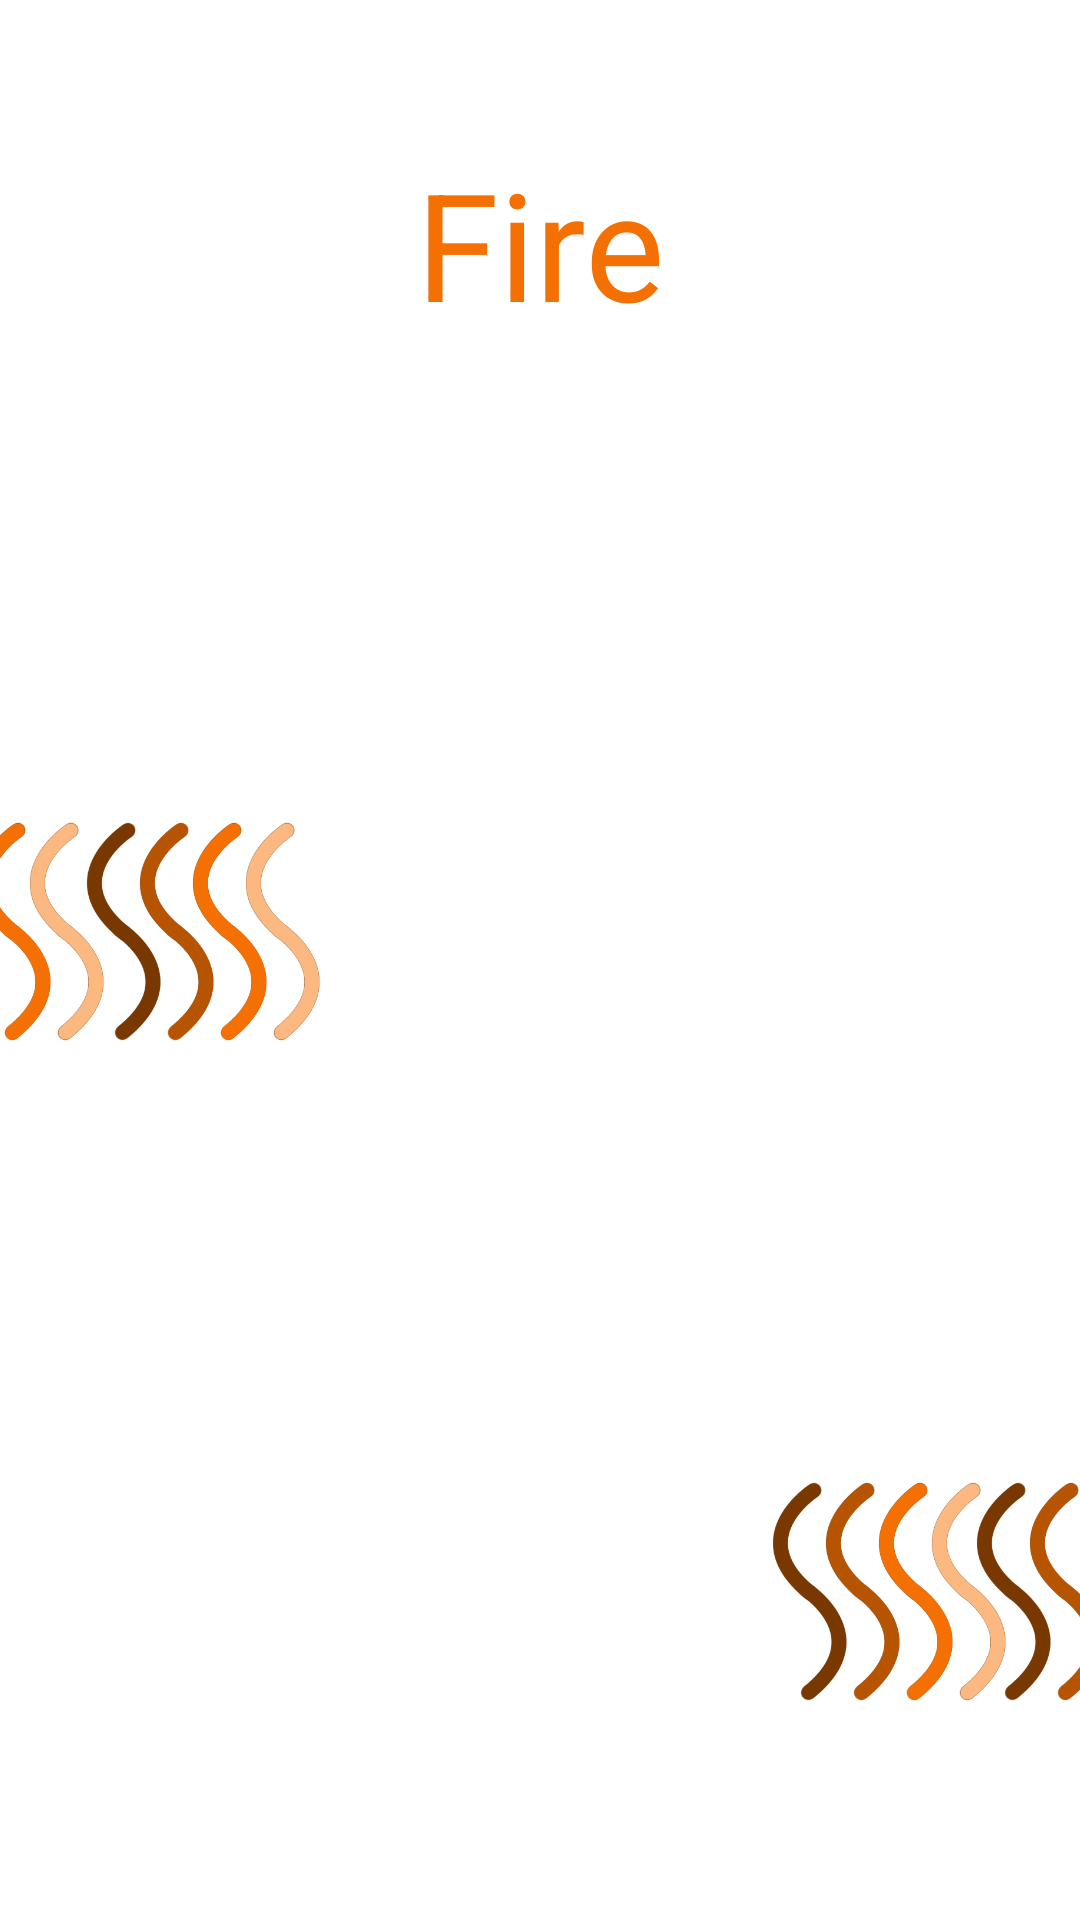

Produce the Android XML layout that renders to this screen, including the resource entries it uses.
<!-- AndroidManifest.xml: application theme AppTheme -->
<!-- res/layout/activity_fire.xml -->
<?xml version="1.0" encoding="utf-8"?>
<androidx.constraintlayout.widget.ConstraintLayout xmlns:android="http://schemas.android.com/apk/res/android"
    xmlns:app="http://schemas.android.com/apk/res-auto"
    xmlns:tools="http://schemas.android.com/tools"
    android:layout_width="match_parent"
    android:layout_height="match_parent"
    android:orientation="vertical"
    android:background="@color/white"
    tools:context=".Fire">

    <TextView
        android:id="@+id/Text_Fire"
        android:textColor="@color/orangefire"
        android:layout_width="352dp"
        android:layout_height="90dp"
        android:layout_marginTop="36dp"
        android:gravity="center"
        android:text="Fire"
        android:textSize="50dp"
        app:layout_constraintEnd_toEndOf="parent"
        app:layout_constraintHorizontal_bias="0.508"
        app:layout_constraintStart_toStartOf="parent"
        app:layout_constraintTop_toTopOf="parent" />

    <ImageView
        android:id="@+id/imageView"
        android:layout_width="145dp"
        android:layout_height="73dp"
        android:layout_marginTop="148dp"
        android:layout_marginEnd="292dp"
        android:src="@drawable/transfire"
        app:layout_constraintEnd_toEndOf="parent"
        app:layout_constraintTop_toBottomOf="@+id/Text_Fire" />

    <ImageView
        android:id="@+id/imageView4"
        android:layout_width="145dp"
        android:layout_height="73dp"
        android:layout_marginTop="148dp"
        android:layout_marginEnd="220dp"
        android:src="@drawable/transfire"
        app:layout_constraintEnd_toEndOf="parent"
        app:layout_constraintTop_toBottomOf="@+id/Text_Fire" />

    <ImageView
        android:id="@+id/imageView2"
        android:layout_width="145dp"
        android:layout_height="73dp"
        android:layout_marginStart="292dp"
        android:layout_marginTop="368dp"
        android:src="@drawable/transfire"
        app:layout_constraintStart_toStartOf="parent"
        app:layout_constraintTop_toBottomOf="@+id/Text_Fire" />

    <ImageView
        android:id="@+id/imageView3"
        android:layout_width="145dp"
        android:layout_height="73dp"
        android:layout_marginStart="224dp"
        android:layout_marginTop="368dp"
        android:src="@drawable/transfire"
        app:layout_constraintStart_toStartOf="parent"
        app:layout_constraintTop_toBottomOf="@+id/Text_Fire" />

</androidx.constraintlayout.widget.ConstraintLayout>
<!-- resources referenced by this layout -->
<resources>
  <color name="orangefire">#f47002</color>
  <color name="white">#ffffff</color>
  <!-- drawable transfire: png bitmap (drawable, 43494 bytes) -->
  <style name="AppTheme" parent="Theme.AppCompat.Light.DarkActionBar">
          
          <item name="colorPrimary">@color/colorPrimary</item>
          <item name="colorPrimaryDark">@color/colorPrimaryDark</item>
          <item name="colorAccent">@color/colorAccent</item>
      </style>
  <color name="colorPrimary">#6200EE</color>
  <color name="colorPrimaryDark">#3700B3</color>
  <color name="colorAccent">#03DAC5</color>
</resources>
